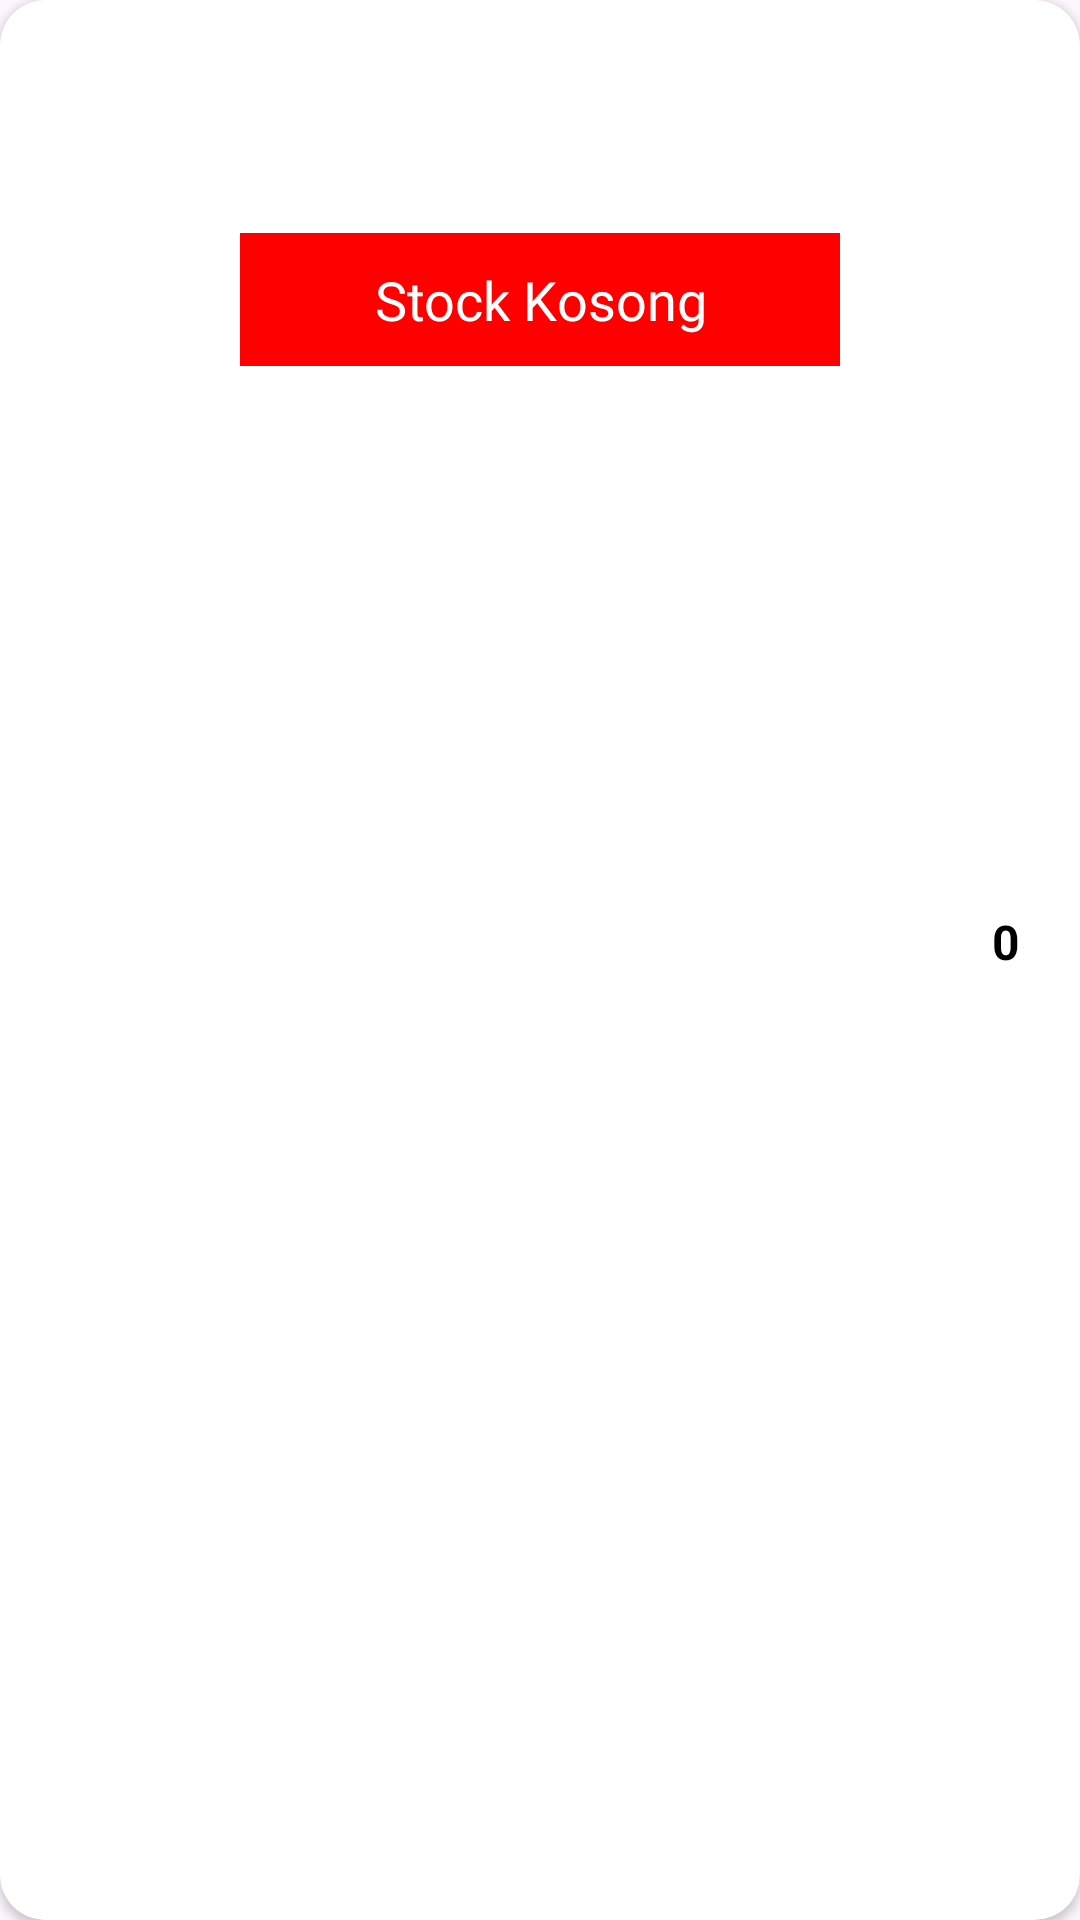

Reconstruct the res/layout file that produces this screen, plus the resources it refers to.
<!-- AndroidManifest.xml: application theme Theme.SchoolCoopHub -->
<!-- res/layout/stock_card.xml -->
<?xml version="1.0" encoding="utf-8"?>
<androidx.cardview.widget.CardView xmlns:android="http://schemas.android.com/apk/res/android"
    android:layout_width="wrap_content"
    xmlns:app="http://schemas.android.com/apk/res-auto"
    android:layout_marginEnd="5dp"
    android:layout_marginStart="2dp"
    android:layout_marginBottom="15dp"
    app:cardBackgroundColor="@color/white"
    app:cardCornerRadius="15dp"
    app:cardElevation="2dp"
    android:layout_height="wrap_content">

    
    <LinearLayout
        android:layout_width="match_parent"
        android:layout_height="wrap_content"
        android:orientation="vertical">

        <FrameLayout
            android:layout_width="200dp"
            android:layout_height="200dp"
            android:layout_gravity="center_horizontal">

            <ImageView
                android:id="@+id/imageView"
                android:padding="10dp"
                android:layout_width="match_parent"
                android:layout_height="match_parent"
                android:scaleType="fitXY" />

            <View
                android:id="@+id/overlay"
                android:layout_width="match_parent"
                android:layout_height="match_parent"
                android:background="@color/black_opacity_30"
                android:visibility="gone" />

            <TextView
                android:backgroundTint="@color/error"
                android:id="@+id/labelKosong"
                android:layout_width="match_parent"
                android:layout_height="wrap_content"
                android:layout_gravity="center"
                android:textAlignment="center"
                android:paddingVertical="10dp"
                android:background="@color/white"
                android:text="Stock Kosong"
                android:fontFamily="@font/extrabold"
                android:textColor="@color/white"
                android:textSize="18sp" />
        </FrameLayout>

        <TextView
            android:id="@+id/stockNameTextView"
            android:layout_width="match_parent"
            android:layout_height="wrap_content"
            android:textSize="20sp"
            android:paddingHorizontal="10dp"
            android:maxLines="1"
            android:textStyle="bold"
            android:paddingVertical="8dp"
            android:textColor="@android:color/black" />

        <LinearLayout
            android:paddingHorizontal="10dp"
            android:orientation="vertical"
            android:layout_width="wrap_content"
            android:layout_height="match_parent">
            <TextView
                android:id="@+id/stockPriceTextView"
                android:layout_width="match_parent"
                android:layout_height="wrap_content"
                android:textSize="14sp"
                android:textColor="@android:color/black" />

            <TextView
                android:id="@+id/stockQuantityTextView"
                android:layout_width="match_parent"
                android:layout_height="wrap_content"
                android:textSize="14sp"
                android:textColor="@android:color/black" />
        </LinearLayout>

        <LinearLayout
            android:layout_width="match_parent"
            android:layout_height="wrap_content"
            android:layout_marginTop="12dp"
            android:gravity="end"
            android:padding="10dp"
            android:orientation="horizontal">

            <ImageView
                android:id="@+id/imageMinus1"
                android:layout_width="wrap_content"
                android:layout_height="wrap_content"
                android:src="@drawable/ic_minus"
                app:tint="@color/primary" />

            <TextView
                android:id="@+id/tvPaket1"
                android:layout_width="wrap_content"
                android:layout_height="wrap_content"
                android:layout_gravity="center"
                android:layout_marginStart="10dp"
                android:layout_marginEnd="10dp"
                android:text="0"
                android:textColor="@color/black"
                android:textSize="16sp"
                android:textStyle="bold" />

            <ImageView
                android:id="@+id/imageAdd1"
                android:layout_width="wrap_content"
                android:layout_height="wrap_content"
                android:src="@drawable/ic_add"
                app:tint="@color/primary" />

        </LinearLayout>
    </LinearLayout>

</androidx.cardview.widget.CardView>
<!-- resources referenced by this layout -->
<resources>
  <color name="black">#FF000000</color>
  <color name="black_opacity_30">#4D000000</color>
  <color name="error">#FF0000</color>
  <color name="primary">#089404</color>
  <color name="white">#FFFFFFFF</color>
  <style name="Theme.SchoolCoopHub" parent="Base.Theme.SchoolCoopHub" />
  <style name="Base.Theme.SchoolCoopHub" parent="Theme.Material3.DayNight.NoActionBar">
          
          <item name="colorPrimary">@color/primary</item>
          <item name="colorPrimaryDark">@color/colorPrimaryDark</item>
          <item name="colorAccent">@color/colorAccent</item>
      </style>
  <color name="colorPrimaryDark">#41BB25</color>
  <color name="colorAccent">#F5F5F5</color>
</resources>
